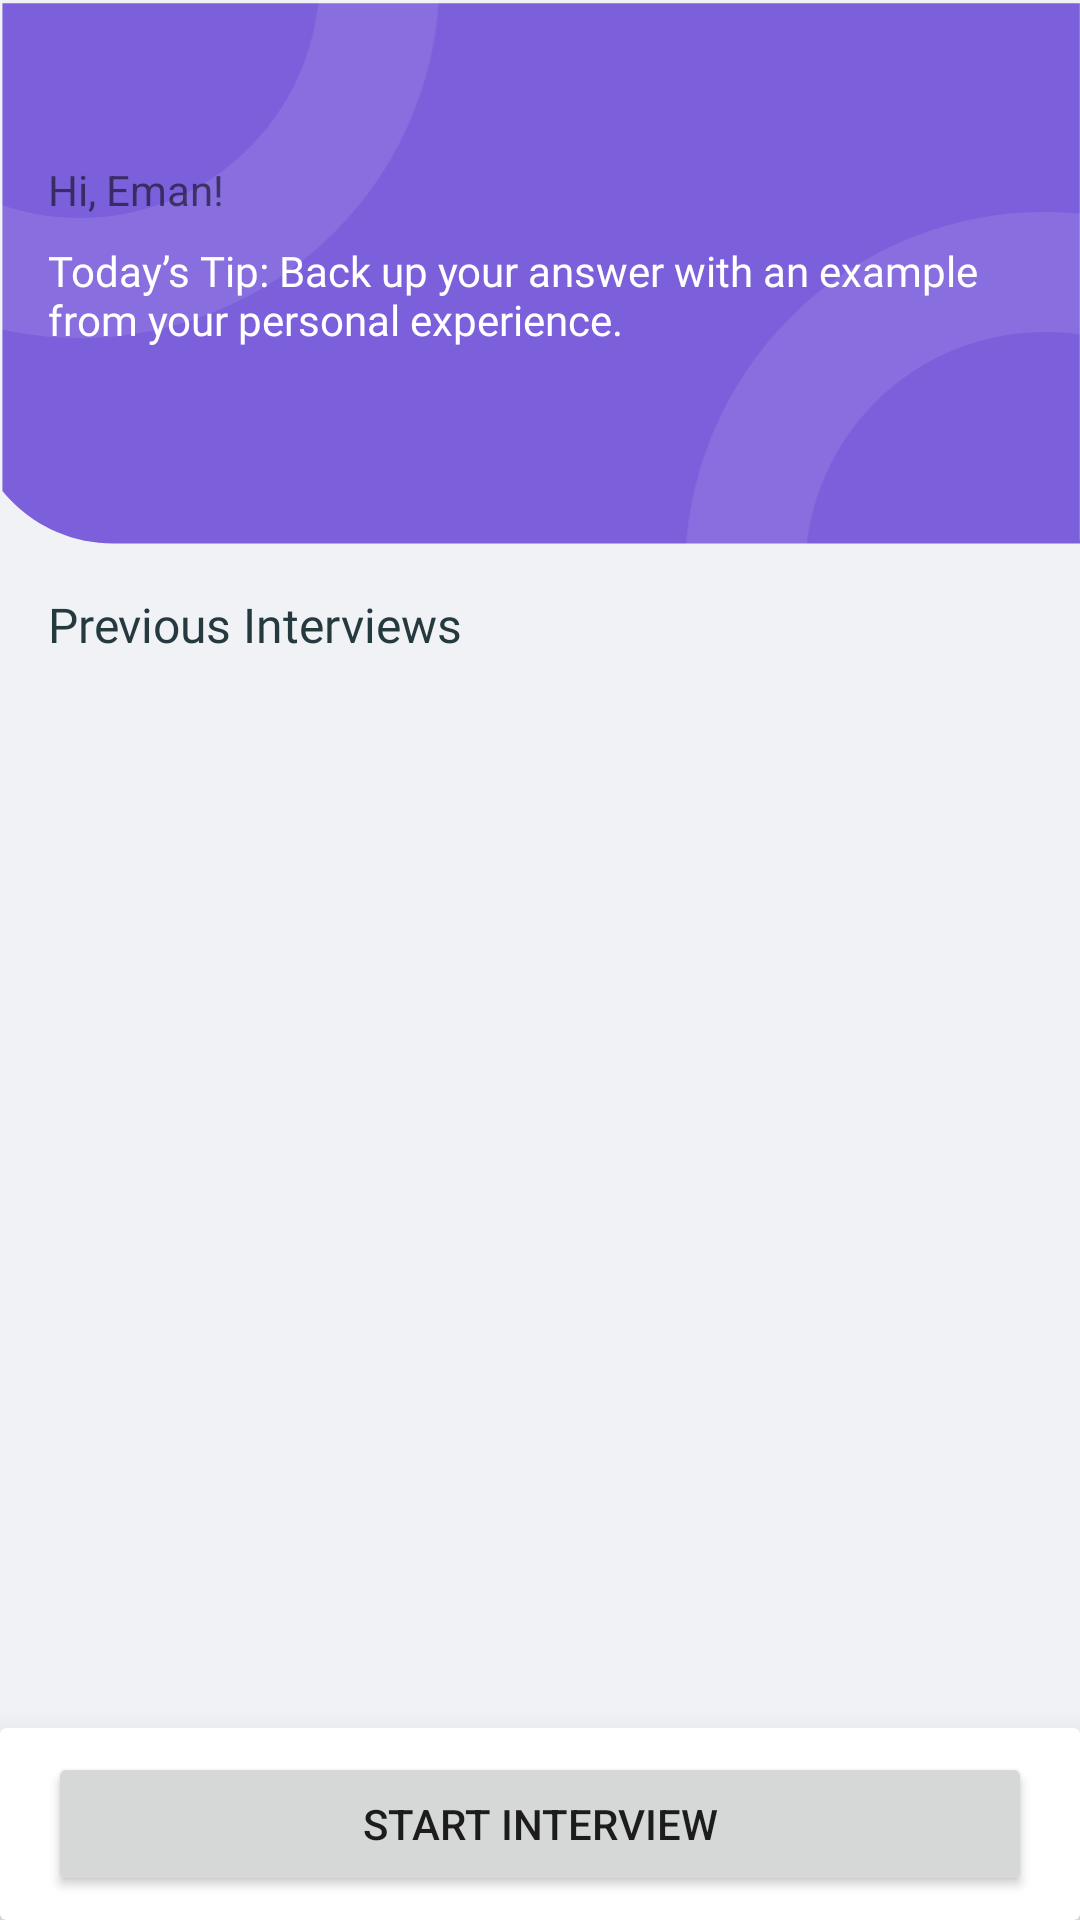

Reconstruct the res/layout file that produces this screen, plus the resources it refers to.
<!-- AndroidManifest.xml: application theme Theme.SoftSkillsMeter -->
<!-- res/layout/fragment_home.xml -->
<?xml version="1.0" encoding="utf-8"?>
<layout xmlns:android="http://schemas.android.com/apk/res/android"
    xmlns:app="http://schemas.android.com/apk/res-auto"
    xmlns:tools="http://schemas.android.com/tools">

    <androidx.constraintlayout.widget.ConstraintLayout
        android:layout_width="match_parent"
        android:layout_height="match_parent"
        android:background="@color/colorBackgroundPrimary"
        tools:context=".ui.home.fragments.HomeFragment">

        <ImageView
            android:id="@+id/iv_header"
            android:layout_width="match_parent"
            android:layout_height="wrap_content"
            android:scaleType="fitXY"
            android:src="@drawable/header"
            app:layout_constraintTop_toTopOf="parent" />

        <TextView
            android:id="@+id/tv_greeting"
            style="@style/TitleStyle"
            android:layout_width="wrap_content"
            android:layout_height="wrap_content"
            android:layout_marginHorizontal="@dimen/regular"
            android:text="Hi, Eman!"
            app:layout_constraintBottom_toBottomOf="@id/iv_header"
            app:layout_constraintStart_toStartOf="parent"
            app:layout_constraintTop_toTopOf="parent"
            app:layout_constraintVertical_bias="0.33" />

        <TextView
            android:id="@+id/tv_tip"
            android:layout_width="wrap_content"
            android:layout_height="wrap_content"
            android:layout_marginHorizontal="@dimen/regular"
            android:layout_marginTop="@dimen/small"
            android:fontFamily="@font/gt_america_regular"
            android:text="@string/tip_placeholder"
            android:textColor="@color/white"
            android:textSize="@dimen/text_size_regular"
            app:layout_constraintStart_toStartOf="parent"
            app:layout_constraintTop_toBottomOf="@id/tv_greeting" />

        <TextView
            android:id="@+id/tv_previous_interviews"
            android:layout_width="wrap_content"
            android:layout_height="wrap_content"
            android:layout_marginHorizontal="@dimen/regular"
            android:layout_marginTop="@dimen/regular"
            android:fontFamily="@font/gt_america_regular"
            android:text="@string/previous_interviews"
            android:textColor="@color/colorTextPrimary"
            android:textSize="@dimen/text_size_medium"
            app:layout_constraintStart_toStartOf="parent"
            app:layout_constraintTop_toBottomOf="@id/iv_header" />

        <ProgressBar
            android:id="@+id/progressbar"
            android:layout_width="40dp"
            android:layout_height="40dp"
            android:layout_gravity="center"
            android:layout_marginStart="@dimen/regular"
            android:visibility="gone"
            app:layout_constraintEnd_toEndOf="parent"
            app:layout_constraintStart_toStartOf="parent"
            app:layout_constraintTop_toBottomOf="@id/tv_previous_interviews" />

        <androidx.appcompat.widget.LinearLayoutCompat
            android:id="@+id/empty_view"
            android:layout_width="match_parent"
            android:layout_height="wrap_content"
            android:layout_margin="@dimen/regular"
            android:background="@drawable/background_fill_white_radius"
            android:gravity="center_horizontal"
            android:orientation="vertical"
            android:padding="@dimen/regular"
            android:visibility="gone"
            app:layout_constraintTop_toBottomOf="@id/tv_previous_interviews">

            <ImageView
                android:layout_width="wrap_content"
                android:layout_height="wrap_content"
                android:src="@drawable/close" />

            <TextView
                android:layout_width="wrap_content"
                android:layout_height="wrap_content"
                android:text="You have no interviews."
                android:textSize="@dimen/text_size_medium" />

        </androidx.appcompat.widget.LinearLayoutCompat>


        <androidx.recyclerview.widget.RecyclerView
            android:id="@+id/recycler_previous_interview"
            android:layout_width="match_parent"
            android:layout_height="wrap_content"
            android:layout_marginHorizontal="@dimen/regular"
            android:layout_marginTop="@dimen/regular"
            app:layout_constraintTop_toBottomOf="@id/tv_previous_interviews"
            tools:itemCount="4"
            tools:listitem="@layout/item_previous_interview" />

        <androidx.cardview.widget.CardView
            android:id="@+id/nav_card"
            android:layout_width="match_parent"
            android:layout_height="wrap_content"
            android:background="@color/colorBackgroundSecondary"
            app:cardElevation="@dimen/regular"
            app:layout_constraintBottom_toBottomOf="parent">

            <Button
                android:id="@+id/btn_start_interview"
                style="@style/ButtonPrimaryStyle"
                android:layout_width="match_parent"
                android:layout_height="wrap_content"
                android:layout_marginHorizontal="@dimen/regular"
                android:layout_marginVertical="@dimen/small"
                android:layout_marginBottom="@dimen/xxlarge"
                android:text="@string/start_interview" />
        </androidx.cardview.widget.CardView>

    </androidx.constraintlayout.widget.ConstraintLayout>

</layout>
<!-- res/layout/item_previous_interview.xml (included above) -->
<?xml version="1.0" encoding="utf-8"?>
<layout>

    <data>
        <variable
            name="interview"
            type="com.graduation.softskillsmeter.models.Interview" />
    </data>

    <androidx.constraintlayout.widget.ConstraintLayout xmlns:android="http://schemas.android.com/apk/res/android"
        xmlns:app="http://schemas.android.com/apk/res-auto"
        xmlns:tools="http://schemas.android.com/tools"
        android:layout_width="match_parent"
        android:layout_height="wrap_content"
        android:layout_marginBottom="@dimen/small"
        android:background="@drawable/background_fill_white_radius"
        android:padding="@dimen/regular">

        <TextView
            android:id="@+id/tv_score"
            android:layout_width="40dp"
            android:layout_height="40dp"
            android:background="@drawable/background_border_primary_radius"
            android:fontFamily="@font/gt_america_medium"
            android:gravity="center"
            android:textSize="@dimen/text_size_regular"
            app:layout_constraintBottom_toBottomOf="parent"
            app:layout_constraintStart_toStartOf="parent"
            app:layout_constraintTop_toTopOf="parent"
            android:textColor="@color/colorPrimary"
            tools:text="9/10" />

        <ImageView
            android:id="@+id/iv_arrow_right"
            android:layout_width="wrap_content"
            android:layout_height="wrap_content"
            android:src="@drawable/ic_arrow_right"
            android:paddingVertical="@dimen/regular"
            android:paddingStart="@dimen/regular"
            app:layout_constraintBottom_toBottomOf="parent"
            app:layout_constraintEnd_toEndOf="parent"
            app:layout_constraintTop_toTopOf="parent" />

        <LinearLayout
            android:layout_width="wrap_content"
            android:layout_height="wrap_content"
            android:orientation="vertical"
            app:layout_constraintBottom_toBottomOf="parent"
            app:layout_constraintStart_toEndOf="@id/tv_score"
            app:layout_constraintTop_toTopOf="parent">

            <TextView
                android:id="@+id/tv_date"
                android:layout_width="wrap_content"
                android:layout_height="wrap_content"
                android:layout_marginHorizontal="@dimen/regular"
                android:layout_marginBottom="4dp"
                android:fontFamily="@font/gt_america_medium"
                android:textColor="@color/colorTextPrimary"
                android:textSize="@dimen/text_size_small"
                android:text="@{interview.dateTime}"
                tools:text="22nd January, 2021" />

            <TextView
                android:id="@+id/tv_click_for_more"
                android:layout_width="wrap_content"
                android:layout_height="wrap_content"
                android:layout_marginHorizontal="@dimen/regular"
                android:fontFamily="@font/gt_america_regular"
                android:text="@string/click_for_details"
                android:textColor="@color/colorTextTertiary"
                android:textSize="@dimen/text_size_small" />
        </LinearLayout>

    </androidx.constraintlayout.widget.ConstraintLayout>

</layout>
<!-- resources referenced by this layout -->
<resources>
  <color name="colorBackgroundPrimary">#F1F2F6</color>
  <color name="colorBackgroundSecondary">#FFFFFF</color>
  <color name="colorPrimary">#7C60DB</color>
  <color name="colorTextPrimary">#243A3F</color>
  <color name="colorTextTertiary">#978B8E</color>
  <color name="white">#FFFFFFFF</color>
  <dimen name="regular">16dp</dimen>
  <dimen name="small">8dp</dimen>
  <dimen name="text_size_medium">16sp</dimen>
  <dimen name="text_size_regular">14sp</dimen>
  <dimen name="text_size_small">12sp</dimen>
  <dimen name="xxlarge">52dp</dimen>
  <!-- drawable background_border_primary_radius (drawable) -->
  <?xml version="1.0" encoding="utf-8"?>
  <shape xmlns:android="http://schemas.android.com/apk/res/android"
      android:shape="rectangle">
  
      <stroke
          android:width="1dp"
          android:color="@color/colorPrimary" />
  
      <solid android:color="@color/colorBackgroundSecondary" />
  
      <corners android:radius="@dimen/radius_background_small" />
  
  </shape>
  <!-- drawable background_fill_white_radius (drawable) -->
  <?xml version="1.0" encoding="utf-8"?>
  <shape xmlns:android="http://schemas.android.com/apk/res/android"
      android:shape="rectangle">
  
      <solid android:color="@color/colorBackgroundSecondary" />
  
      <corners android:radius="@dimen/radius_background_small" />
  
  </shape>
  <!-- drawable header: png bitmap (drawable-hdpi, 3868 bytes) -->
  <!-- drawable ic_arrow_right (drawable) -->
  <vector xmlns:android="http://schemas.android.com/apk/res/android"
      android:width="7.261dp"
      android:height="12.145dp"
      android:viewportWidth="7.261"
      android:viewportHeight="12.145">
    <path
        android:pathData="M1.486,11.903 L7.028,6.619a0.753,0.753 0,0 0,-0 -1.092L1.486,0.245a0.882,0.882 0,0 0,-1.216 -0,0.869 0.869,0 0,0 -0,1.258L4.913,5.927a0.2,0.2 0,0 1,-0 0.292L0.27,10.645a0.869,0.869 0,0 0,-0 1.258,0.884 0.884,0 0,0 1.216,-0Z"
        android:fillColor="#7c60db"/>
  </vector>
  <string name="click_for_details">Click for more details</string>
  <string name="previous_interviews">Previous Interviews</string>
  <string name="start_interview">Start Interview</string>
  <string name="tip_placeholder">Today’s Tip: Back up your answer with an example \nfrom your personal experience.</string>
  <style name="Theme.SoftSkillsMeter" parent="Theme.MaterialComponents.DayNight.DarkActionBar">
          
          <item name="colorPrimary">@color/purple_500</item>
          <item name="colorPrimaryVariant">@color/purple_700</item>
          <item name="colorOnPrimary">@color/white</item>
          
          <item name="colorSecondary">@color/teal_200</item>
          <item name="colorSecondaryVariant">@color/teal_700</item>
          <item name="colorOnSecondary">@color/black</item>
          
          <item name="android:statusBarColor" tools:targetApi="l">?attr/colorPrimaryVariant</item>
          
      </style>
  <dimen name="radius_background_small">8dp</dimen>
  <color name="purple_500">#FF6200EE</color>
  <color name="purple_700">#FF3700B3</color>
  <color name="teal_200">#FF03DAC5</color>
  <color name="teal_700">#FF018786</color>
  <color name="black">#FF000000</color>
</resources>
